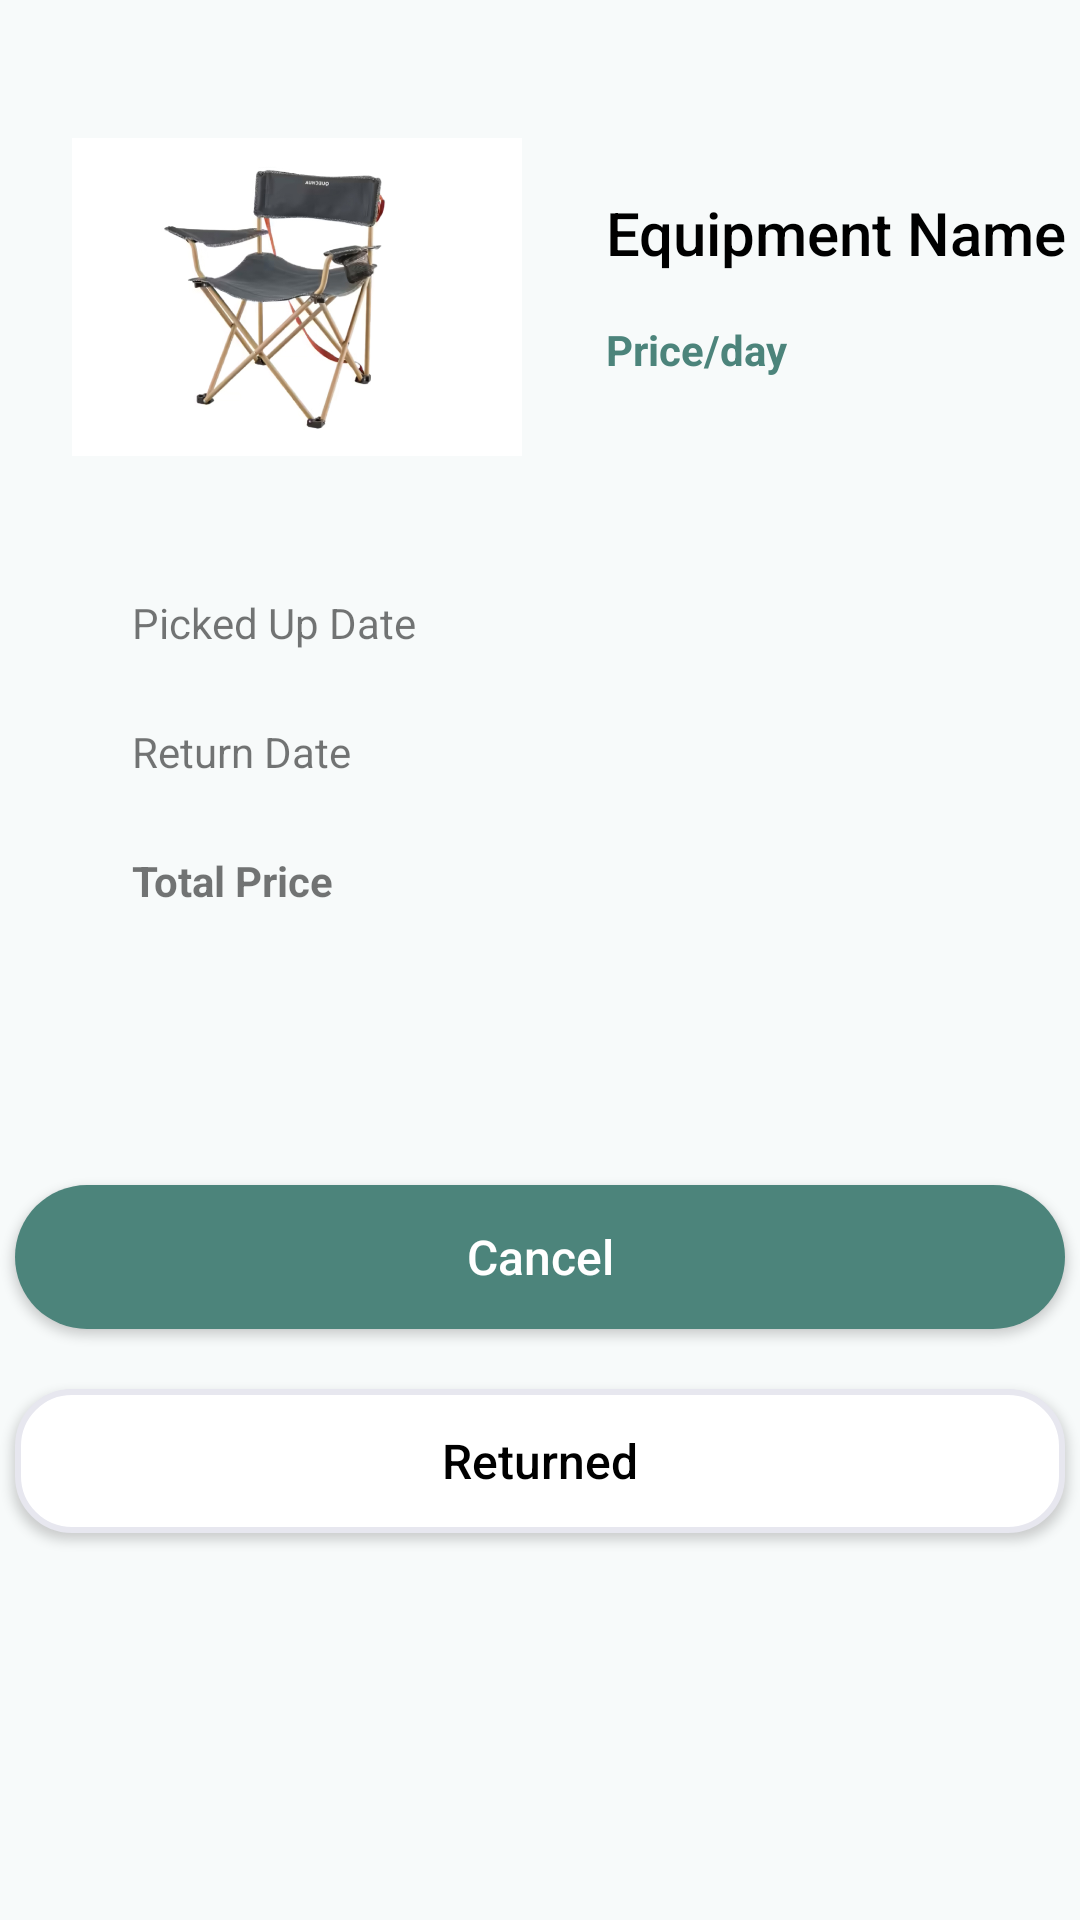

Reconstruct the res/layout file that produces this screen, plus the resources it refers to.
<!-- AndroidManifest.xml: application theme Theme.CampingEquipmentRentalSystem -->
<!-- res/layout/activity_booking_summary.xml -->
<?xml version="1.0" encoding="utf-8"?>
<ScrollView
    xmlns:android="http://schemas.android.com/apk/res/android"
    xmlns:app="http://schemas.android.com/apk/res-auto"
    xmlns:tools="http://schemas.android.com/tools"
    android:layout_width="fill_parent"
    android:layout_height="fill_parent"
    android:background="#F7FAFA">

    <androidx.constraintlayout.widget.ConstraintLayout
        android:layout_width="match_parent"
        android:layout_height="0dp"
        android:layout_weight="1"
        android:background="#F7FAFA"
        tools:context=".BookingSummary">

        <ImageView
            android:id="@+id/equipment_image"
            android:layout_width="150dp"
            android:layout_height="150dp"
            android:layout_marginTop="24dp"
            android:adjustViewBounds="true"
            app:layout_constraintEnd_toEndOf="parent"
            app:layout_constraintHorizontal_bias="0.114"
            app:layout_constraintStart_toStartOf="parent"
            app:layout_constraintTop_toTopOf="parent"
            app:srcCompat="@drawable/chair" />

        <TextView
            android:id="@+id/equipment_name"
            android:layout_width="wrap_content"
            android:layout_height="wrap_content"
            android:layout_marginStart="28dp"
            android:layout_marginTop="40dp"
            android:text="Equipment Name"
            android:fontFamily="sans-serif-medium"
            android:textColor="@color/black"
            android:textSize="20sp"
            app:layout_constraintStart_toEndOf="@+id/equipment_image"
            app:layout_constraintTop_toTopOf="@+id/equipment_image" />


        <TextView
            android:id="@+id/equipment_price"
            android:layout_width="wrap_content"
            android:layout_height="wrap_content"
            android:layout_marginTop="16dp"
            android:text="Price/day"
            android:textColor="#4C847B"
            android:textStyle="bold"
            app:layout_constraintStart_toStartOf="@+id/equipment_name"
            app:layout_constraintTop_toBottomOf="@+id/equipment_name" />

        <TextView
            android:id="@+id/pick_up_date"
            android:layout_width="match_parent"
            android:layout_height="wrap_content"
            android:layout_margin="24dp"
            android:paddingHorizontal="20dp"
            android:layout_marginTop="24dp"
            android:text="Picked Up Date"
            app:layout_constraintEnd_toEndOf="parent"
            app:layout_constraintHorizontal_bias="1.0"
            app:layout_constraintStart_toStartOf="parent"
            app:layout_constraintTop_toBottomOf="@+id/equipment_image" />


        <TextView
            android:id="@+id/return_date"
            android:layout_width="match_parent"
            android:layout_height="wrap_content"
            android:layout_margin="24dp"
            android:paddingHorizontal="20dp"
            android:text="Return Date"
            app:layout_constraintEnd_toEndOf="parent"
            app:layout_constraintStart_toStartOf="@+id/pick_up_date"
            app:layout_constraintTop_toBottomOf="@+id/pick_up_date" />


        <TextView
            android:id="@+id/total_price"
            android:layout_width="match_parent"
            android:layout_height="wrap_content"
            android:layout_margin="24dp"
            android:paddingHorizontal="20dp"
            android:text="Total Price"
            android:textStyle="bold"
            app:layout_constraintEnd_toEndOf="parent"
            app:layout_constraintHorizontal_bias="0.0"
            app:layout_constraintStart_toStartOf="@+id/return_date"
            app:layout_constraintTop_toBottomOf="@+id/return_date" />

        <androidx.appcompat.widget.AppCompatButton
            android:id="@+id/cancel_btn"
            android:layout_width="350dp"
            android:layout_height="wrap_content"
            android:layout_marginTop="92dp"
            android:background="@drawable/green_bg"
            android:text="Cancel"
            android:textAllCaps="false"
            android:textColor="@color/white"
            android:textSize="16sp"
            app:layout_constraintEnd_toEndOf="parent"
            app:layout_constraintHorizontal_bias="0.491"
            app:layout_constraintStart_toStartOf="parent"
            app:layout_constraintTop_toBottomOf="@+id/total_price" />

        <androidx.appcompat.widget.AppCompatButton
            android:id="@+id/return_btn"
            android:layout_width="350dp"
            android:layout_height="wrap_content"
            android:layout_marginTop="20dp"
            android:layout_marginBottom="50dp"
            android:textColor="@color/black"
            android:background="@drawable/white_less_bg"
            android:text="Returned"
            android:textAllCaps="false"
            android:textSize="16sp"
            app:layout_constraintBottom_toBottomOf="parent"
            app:layout_constraintEnd_toEndOf="parent"
            app:layout_constraintHorizontal_bias="0.491"
            app:layout_constraintStart_toStartOf="parent"
            app:layout_constraintTop_toBottomOf="@+id/cancel_btn"
            app:layout_constraintVertical_bias="1.0" />


    </androidx.constraintlayout.widget.ConstraintLayout>
</ScrollView>
<!-- resources referenced by this layout -->
<resources>
  <!-- drawable chair: jpg bitmap (drawable, 81007 bytes) -->
  <!-- drawable green_bg (drawable) -->
  <?xml version="1.0" encoding="utf-8"?>
  <shape xmlns:android="http://schemas.android.com/apk/res/android">
      <corners android:radius = "50dp"/>
      <solid android:color="#4C847B"/>
  </shape>
  <!-- drawable white_less_bg (drawable) -->
  <?xml version="1.0" encoding="utf-8"?>
  <shape xmlns:android="http://schemas.android.com/apk/res/android">
      <gradient android:startColor="#FFFFFF"
          android:endColor="#FFFFFF"/>
      <corners android:radius="18dp"/>
      <stroke android:width="2dp" android:color="#E7E7EF"/>
  </shape>
  <style name="Theme.CampingEquipmentRentalSystem" parent="Theme.MaterialComponents.DayNight.DarkActionBar">
          
          <item name="colorPrimary">#4C847B</item>
          <item name="colorPrimaryVariant">#4C847B</item>
          <item name="colorOnPrimary">#4C847B</item>
          
          <item name="colorSecondary">#4C847B</item>
          <item name="colorSecondaryVariant">#4C847B</item>
          <item name="colorOnSecondary">@color/black</item>
          
          <item name="android:statusBarColor">#4C847B</item>
          
      </style>
  <!-- not gathered from this repository: default colours our renderer supplied (Android Studio template values) -->
  <color name="black">#FF000000</color>
  <color name="white">#FFFFFFFF</color>
</resources>
